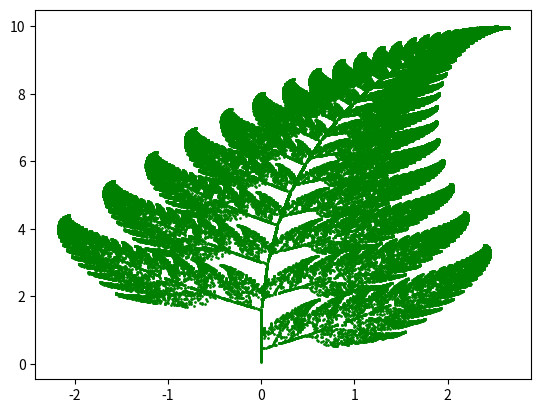

The matplotlib source for this figure:
import numpy as np
import matplotlib.pyplot as plt


class Shape:
    @staticmethod
    def square():
        x1 = np.concatenate(
            (
                np.linspace(0, 1, 100),
                np.ones(100),
                np.linspace(0, 1, 100),
                np.zeros(100),
            )
        )
        y1 = np.concatenate(
            (
                np.zeros(100),
                np.linspace(0, 1, 100),
                np.ones(100),
                np.linspace(0, 1, 100),
            )
        )
        return x1, y1

    @staticmethod
    def triangle():
        x1 = np.concatenate(
            (
                np.linspace(0, 1, 100),
                np.linspace(1, 0.5, 100),
                np.linspace(0.5, 0, 100),
            )
        )
        y1 = np.concatenate(
            (np.zeros(100), np.linspace(0, 1, 100), np.linspace(1, 0, 100))
        )
        return x1, y1

    @staticmethod
    def line():
        x1 = np.linspace(0, 1, 100)
        y1 = np.zeros(100)
        return x1, y1


class Ifs:
    def __init__(self):
        self._equationList = []

    def AddEquations(self, EqnLst):
        self.size = len(EqnLst[0])
        Output = all(len(elem) == self.size for elem in EqnLst)
        if Output:

            if self.size == 6:
                for eqn in EqnLst:
                    *coef, e, f = eqn
                    self._equationList.append(
                        (np.array(coef), np.array([e, f]))
                    )
            elif self.size == 7:
                for eqn in EqnLst:
                    *coef, e, f, p = eqn
                    self._equationList.append(
                        (np.array(coef), np.array([e, f]), p)
                    )
            else:
                raise ValueError("Ifs's length can only be 6 or 7")
        else:
            raise ValueError("unequal length of ifs's")

    def __str__(self):
        if self._equationList == []:
            print("object is empty")
        if self.size == 6:

            out = ""
            for idx, (coef, intercept) in enumerate(self._equationList, 1):
                a, b, c, d = coef
                e, f = intercept
                out = (
                    out
                    + f"""equation = {idx}: [[a = {a} b = {b}]   [e = {e}
	      [c = {c} d = {d}]]   f = {f}]\n\n"""
                )
            return out
        else:
            out = ""
            for idx, (coef, intercept, probability) in enumerate(
                self._equationList, 1
            ):
                a, b, c, d = coef
                e, f = intercept
                p = probability
                out = (
                    out
                    + f"""equation = {idx}: [[a = {a} b = {b}]   [[e = {e}]  p={p}
	       [c = {c} d = {d}]]   [f = {f}]]\n\n"""
                )
            return out

    def deterministic(self, shape=Shape.square(), iterations=6):

        if len(self._equationList[0]) == 3:
            raise ValueError("Deterministic only accepts ifs's of size 6")

        if len(shape[0]) != len(shape[1]):
            raise ValueError(
                "x co-ordinates and y co-ordinates should be equal"
            )

        if len(shape) != 2:
            raise ValueError("Invalid co-ordinate format")

        arr = np.column_stack(shape)
        for i in range(iterations):
            allEquations = []
            for coef, intercept in self._equationList:
                coef_ = coef.reshape(-1, 2)
                transformed_arr = (coef_ * arr[:, None]).sum(
                    axis=2
                ) + intercept[None, :]
                allEquations.append(transformed_arr)
            arr = np.vstack(allEquations)
        self._coords = arr
        return arr

    def randomIteration(self, iterations=20000):

        if len(self._equationList[0]) == 2:
            raise ValueError("Random Iteration only accepts Ifs's of size 7")

        total_prob = 0
        for _, _, prob in self._equationList:
            total_prob += prob

        if abs(total_prob - 1) > 0.05:
            raise ValueError("Total probability of Ifs's must be equal to 1")

        x = 1
        y = 1
        arr = []
        x1 = 0
        y1 = 0
        for t in range(iterations):
            rand = np.random.random()
            for coef, intercept, probability in self._equationList:
                if rand < probability and not rand <= 0:
                    [[x1], [y1]] = np.matmul(
                        coef.reshape(-1, 2), np.array([[x], [y]])
                    ) + intercept.reshape(-1, 1)
                    arr.append([x1, y1])
                    x, y = x1, y1
                rand = rand - probability

        arr = np.array(arr)
        self._coords = arr
        return arr

    def plot(self):
        x, y = zip(*self._coords)
        plt.scatter(x, y, 1, "g")
        plt.show()


i = Ifs()
lst = [
    [0, 0, 0, 0.16, 0, 0, 0.01],
    [0.85, 0.04, -0.04, 0.85, 0, 1.60, 0.85],
    [0.20, -0.26, 0.23, 0.22, 0, 1.60, 0.07],
    [-0.15, 0.28, 0.26, 0.24, 0, 0.44, 0.07],
]

i.AddEquations(lst)
print(i)
i.randomIteration(1_00_000)
i.plot()
